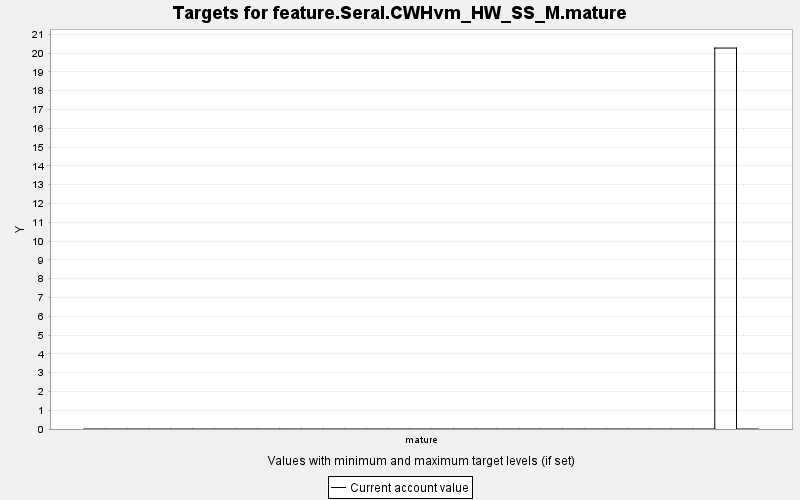

Values plotted in this chart, from the file beside it:
TARGET, PERIOD, YEAR, PERIODWIDTH, MINIMUM, MAXIMUM, MINWEIGHT, MAXWEIGHT, CURRENT, SUMMARY
feature.Seral.CWHvm_HW_SS_M.mature, 0, 0, 10.0, 0.0, 10000, 1.0, 1.0, 0.0, 0.0
feature.Seral.CWHvm_HW_SS_M.mature, 1, 10, 10.0, 0.0, 10000, 1.0, 1.0, 0.0, 0.0
feature.Seral.CWHvm_HW_SS_M.mature, 2, 20, 10.0, 0.0, 10000, 1.0, 1.0, 0.0, 0.0
feature.Seral.CWHvm_HW_SS_M.mature, 3, 30, 10.0, 0.0, 10000, 1.0, 1.0, 0.0, 0.0
feature.Seral.CWHvm_HW_SS_M.mature, 4, 40, 10.0, 0.0, 10000, 1.0, 1.0, 0.0, 0.0
feature.Seral.CWHvm_HW_SS_M.mature, 5, 50, 10.0, 0.0, 10000, 1.0, 1.0, 0.0, 0.0
feature.Seral.CWHvm_HW_SS_M.mature, 6, 60, 10.0, 0.0, 10000, 1.0, 1.0, 0.0, 0.0
feature.Seral.CWHvm_HW_SS_M.mature, 7, 70, 10.0, 0.0, 10000, 1.0, 1.0, 0.0, 0.0
feature.Seral.CWHvm_HW_SS_M.mature, 8, 80, 10.0, 0.0, 10000, 1.0, 1.0, 0.0, 0.0
feature.Seral.CWHvm_HW_SS_M.mature, 9, 90, 10.0, 0.0, 10000, 1.0, 1.0, 0.0, 0.0
feature.Seral.CWHvm_HW_SS_M.mature, 10, 100, 10.0, 0.0, 10000, 1.0, 1.0, 0.0, 0.0
feature.Seral.CWHvm_HW_SS_M.mature, 11, 110, 10.0, 0.0, 10000, 1.0, 1.0, 0.0, 0.0
feature.Seral.CWHvm_HW_SS_M.mature, 12, 120, 10.0, 0.0, 10000, 1.0, 1.0, 0.0, 0.0
feature.Seral.CWHvm_HW_SS_M.mature, 13, 130, 10.0, 0.0, 10000, 1.0, 1.0, 0.0, 0.0
feature.Seral.CWHvm_HW_SS_M.mature, 14, 140, 10.0, 0.0, 10000, 1.0, 1.0, 0.0, 0.0
feature.Seral.CWHvm_HW_SS_M.mature, 15, 150, 10.0, 0.0, 10000, 1.0, 1.0, 0.0, 0.0
feature.Seral.CWHvm_HW_SS_M.mature, 16, 160, 10.0, 0.0, 10000, 1.0, 1.0, 0.0, 0.0
feature.Seral.CWHvm_HW_SS_M.mature, 17, 170, 10.0, 0.0, 10000, 1.0, 1.0, 0.0, 0.0
feature.Seral.CWHvm_HW_SS_M.mature, 18, 180, 10.0, 0.0, 10000, 1.0, 1.0, 0.0, 0.0
feature.Seral.CWHvm_HW_SS_M.mature, 19, 190, 10.0, 0.0, 10000, 1.0, 1.0, 0.0, 0.0
feature.Seral.CWHvm_HW_SS_M.mature, 20, 200, 10.0, 0.0, 10000, 1.0, 1.0, 0.0, 0.0
feature.Seral.CWHvm_HW_SS_M.mature, 21, 210, 10.0, 0.0, 10000, 1.0, 1.0, 0.0, 0.0
feature.Seral.CWHvm_HW_SS_M.mature, 22, 220, 10.0, 0.0, 10000, 1.0, 1.0, 0.0, 0.0
feature.Seral.CWHvm_HW_SS_M.mature, 23, 230, 10.0, 0.0, 10000, 1.0, 1.0, 0.0, 0.0
feature.Seral.CWHvm_HW_SS_M.mature, 24, 240, 10.0, 0.0, 10000, 1.0, 1.0, 0.0, 0.0
feature.Seral.CWHvm_HW_SS_M.mature, 25, 250, 10.0, 0.0, 10000, 1.0, 1.0, 0.0, 0.0
feature.Seral.CWHvm_HW_SS_M.mature, 26, 260, 10.0, 0.0, 10000, 1.0, 1.0, 0.0, 0.0
feature.Seral.CWHvm_HW_SS_M.mature, 27, 270, 10.0, 0.0, 10000, 1.0, 1.0, 0.0, 0.0
feature.Seral.CWHvm_HW_SS_M.mature, 28, 280, 10.0, 0.0, 10000, 1.0, 1.0, 0.0, 0.0
feature.Seral.CWHvm_HW_SS_M.mature, 29, 290, 10.0, 0.0, 10000, 1.0, 1.0, 20.27, 0.0
feature.Seral.CWHvm_HW_SS_M.mature, 30, 300, 10.0, 0.0, 10000, 1.0, 1.0, 0.0, 0.0
